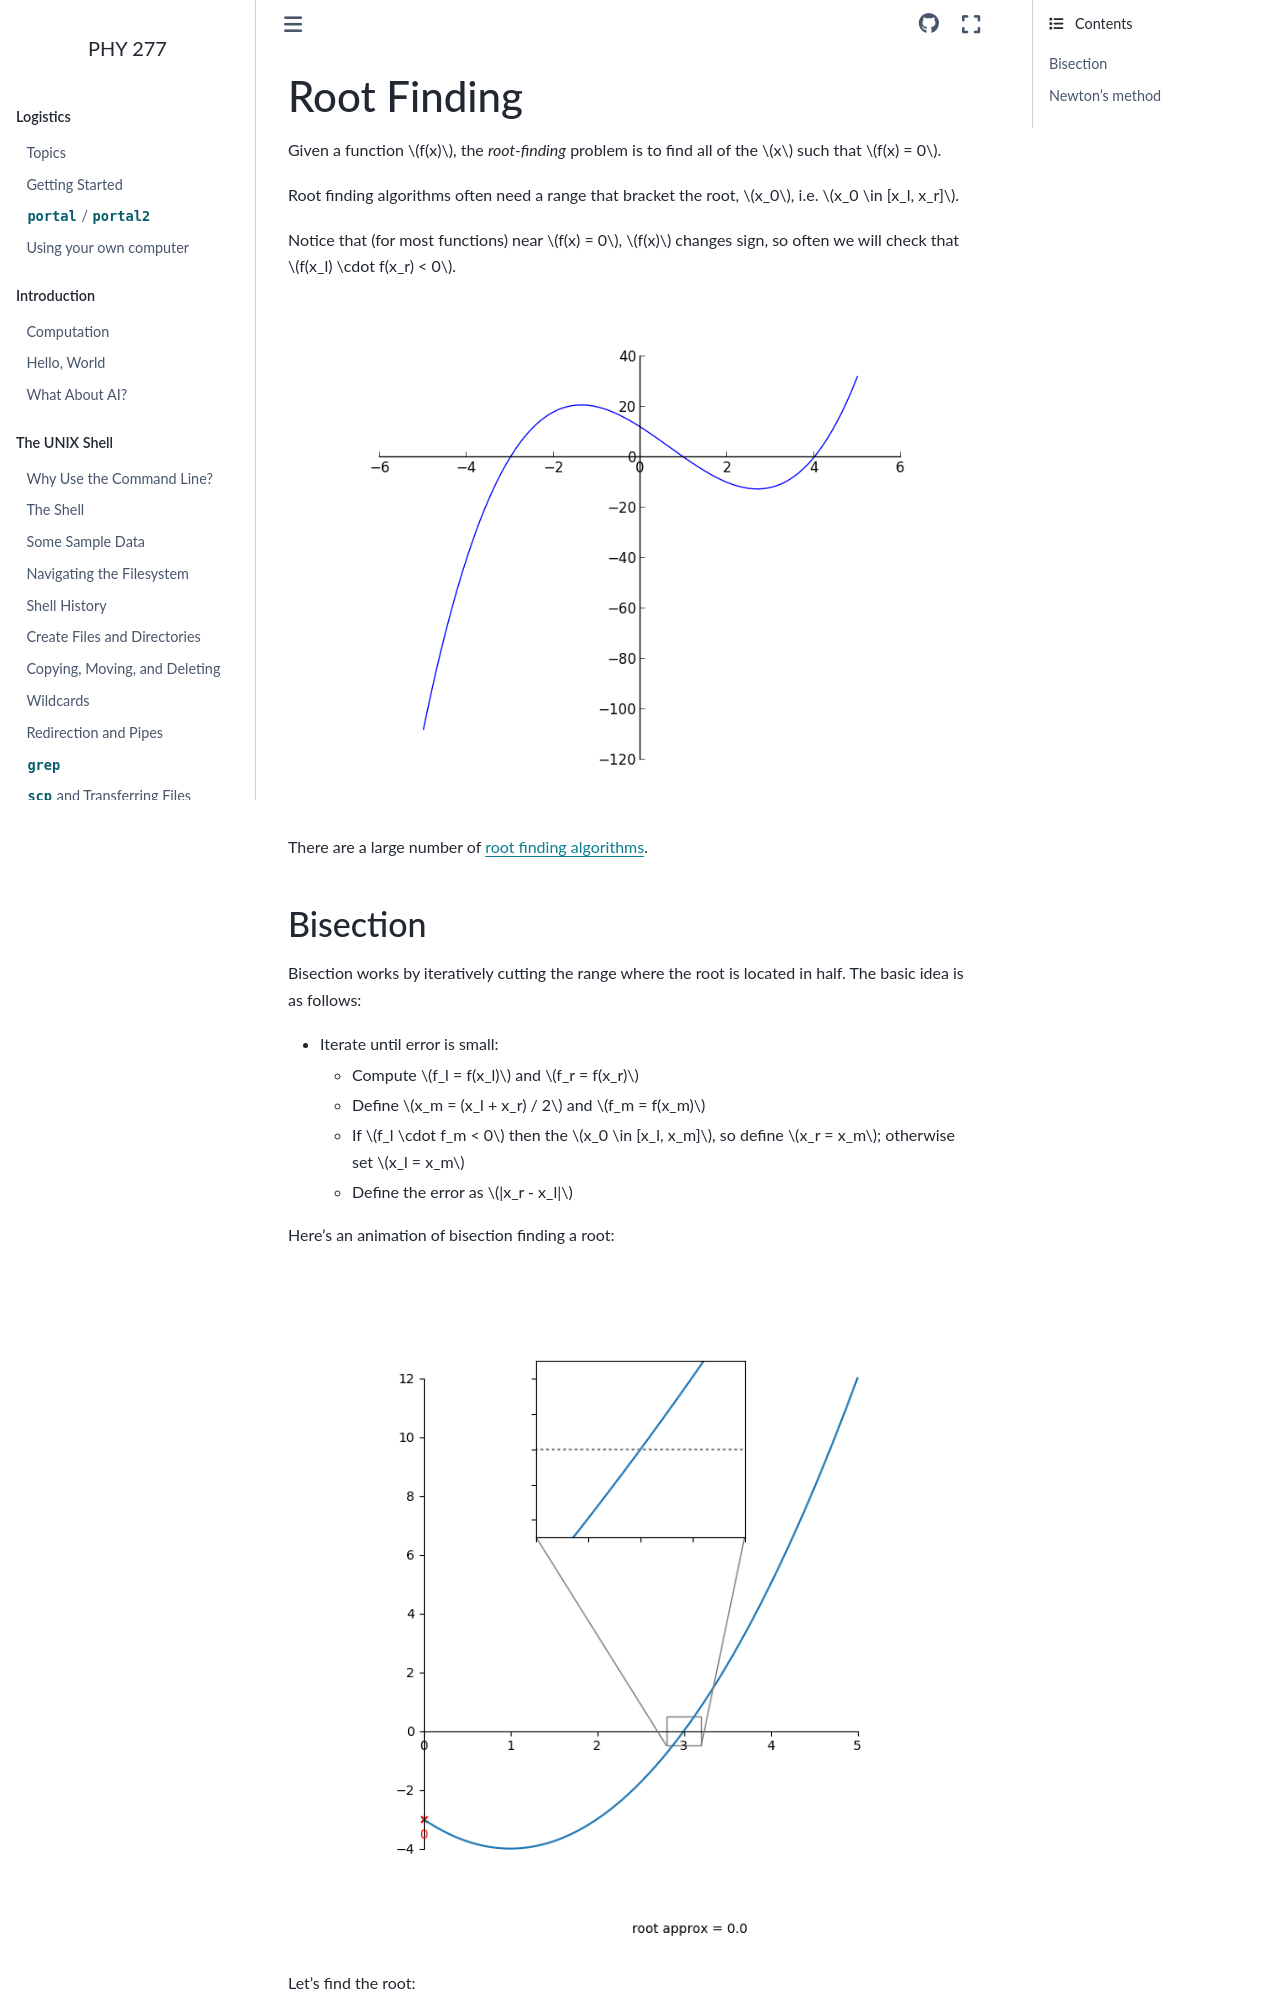

repository: zingale/phy277 · page: algorithms/roots.html · generator: sphinx

************
Root Finding
************

Given a function :math:`f(x)`, the *root-finding* problem is to find
all of the :math:`x` such that :math:`f(x) = 0`.

Root finding algorithms often need a range that bracket the root,
:math:`x_0`, i.e. :math:`x_0 \in [x_l, x_r]`.

Notice that (for most functions) near :math:`f(x) = 0`, :math:`f(x)` changes sign,
so often we will check that :math:`f(x_l) \cdot f(x_r) < 0`.

.. figure:: newton-basins.png
   :align: center
   :alt: A function that crosses y=0 three times.

There are a large number of `root finding algorithms <https://en.wikipedia.org/wiki/Root-finding_algorithms>`_.

.. _sec:root-bisection:
